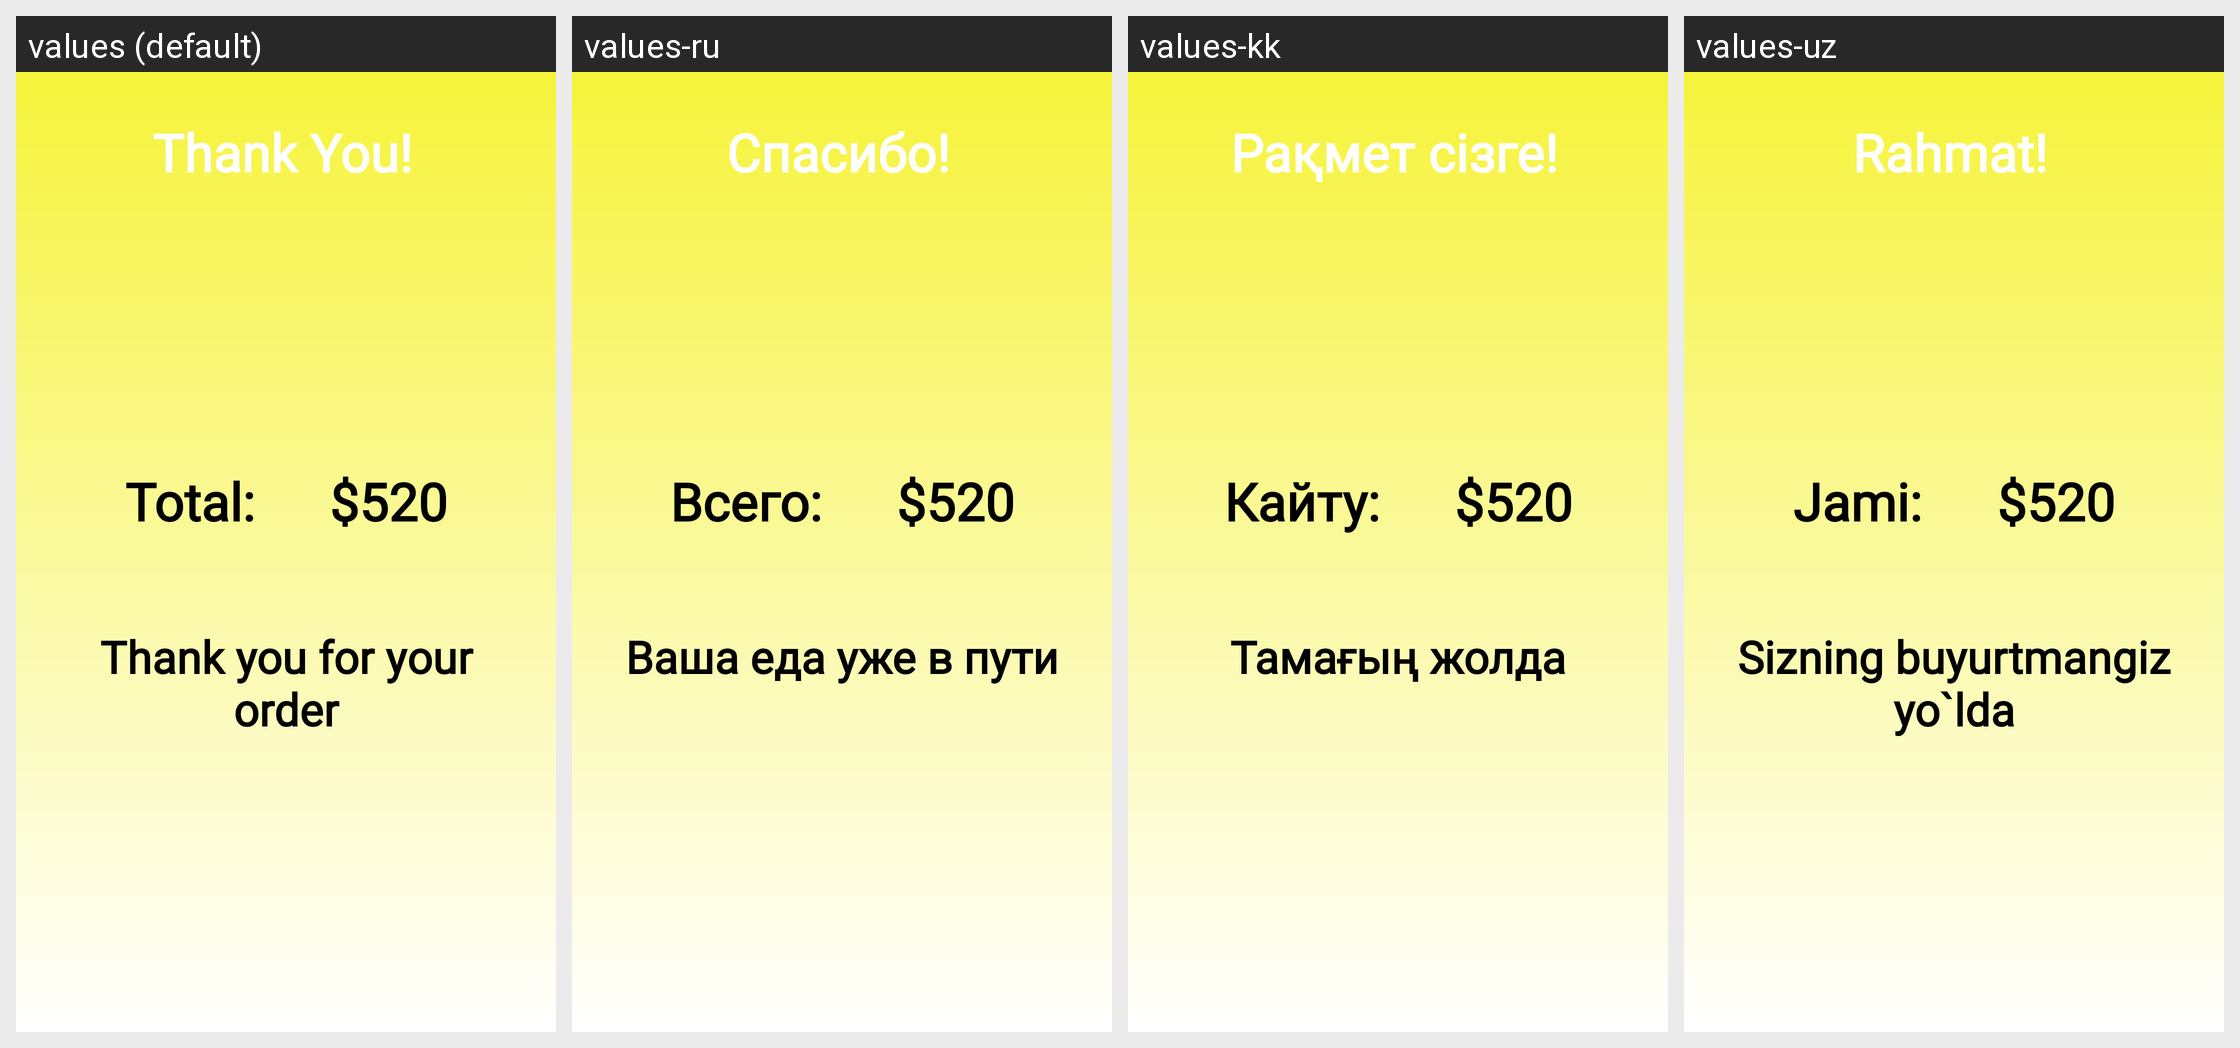

Locale-by-locale string values for the Android screen shown in this grid:
Android screen res/layout/activity_finish.xml rendered under 4 locales, left to right: values (default), values-ru, values-kk, values-uz. Device: Nexus 5 (rendered at 1080×1920; each locale shown at half size, 540×960, under a caption strip naming it); theme Theme.Asilbek_BSB.
Strings drawn on this screen, with the default value and each locale's value (text and hints the layout hard-codes, and strings that could not be matched under every locale, appear in the picture but are not listed):

thank_you
  values: Thank You!
  values-ru: Спасибо!
  values-kk: Рақмет сізге!
  values-uz: Rahmat!

total
  values: Total:
  values-ru: Всего:
  values-kk: Кайту:
  values-uz: Jami:

your_food_is_on_the_way
  values: Thank you for your order
  values-ru: Ваша еда уже в пути
  values-kk: Тамағың жолда
  values-uz: Sizning buyurtmangiz yo`lda
